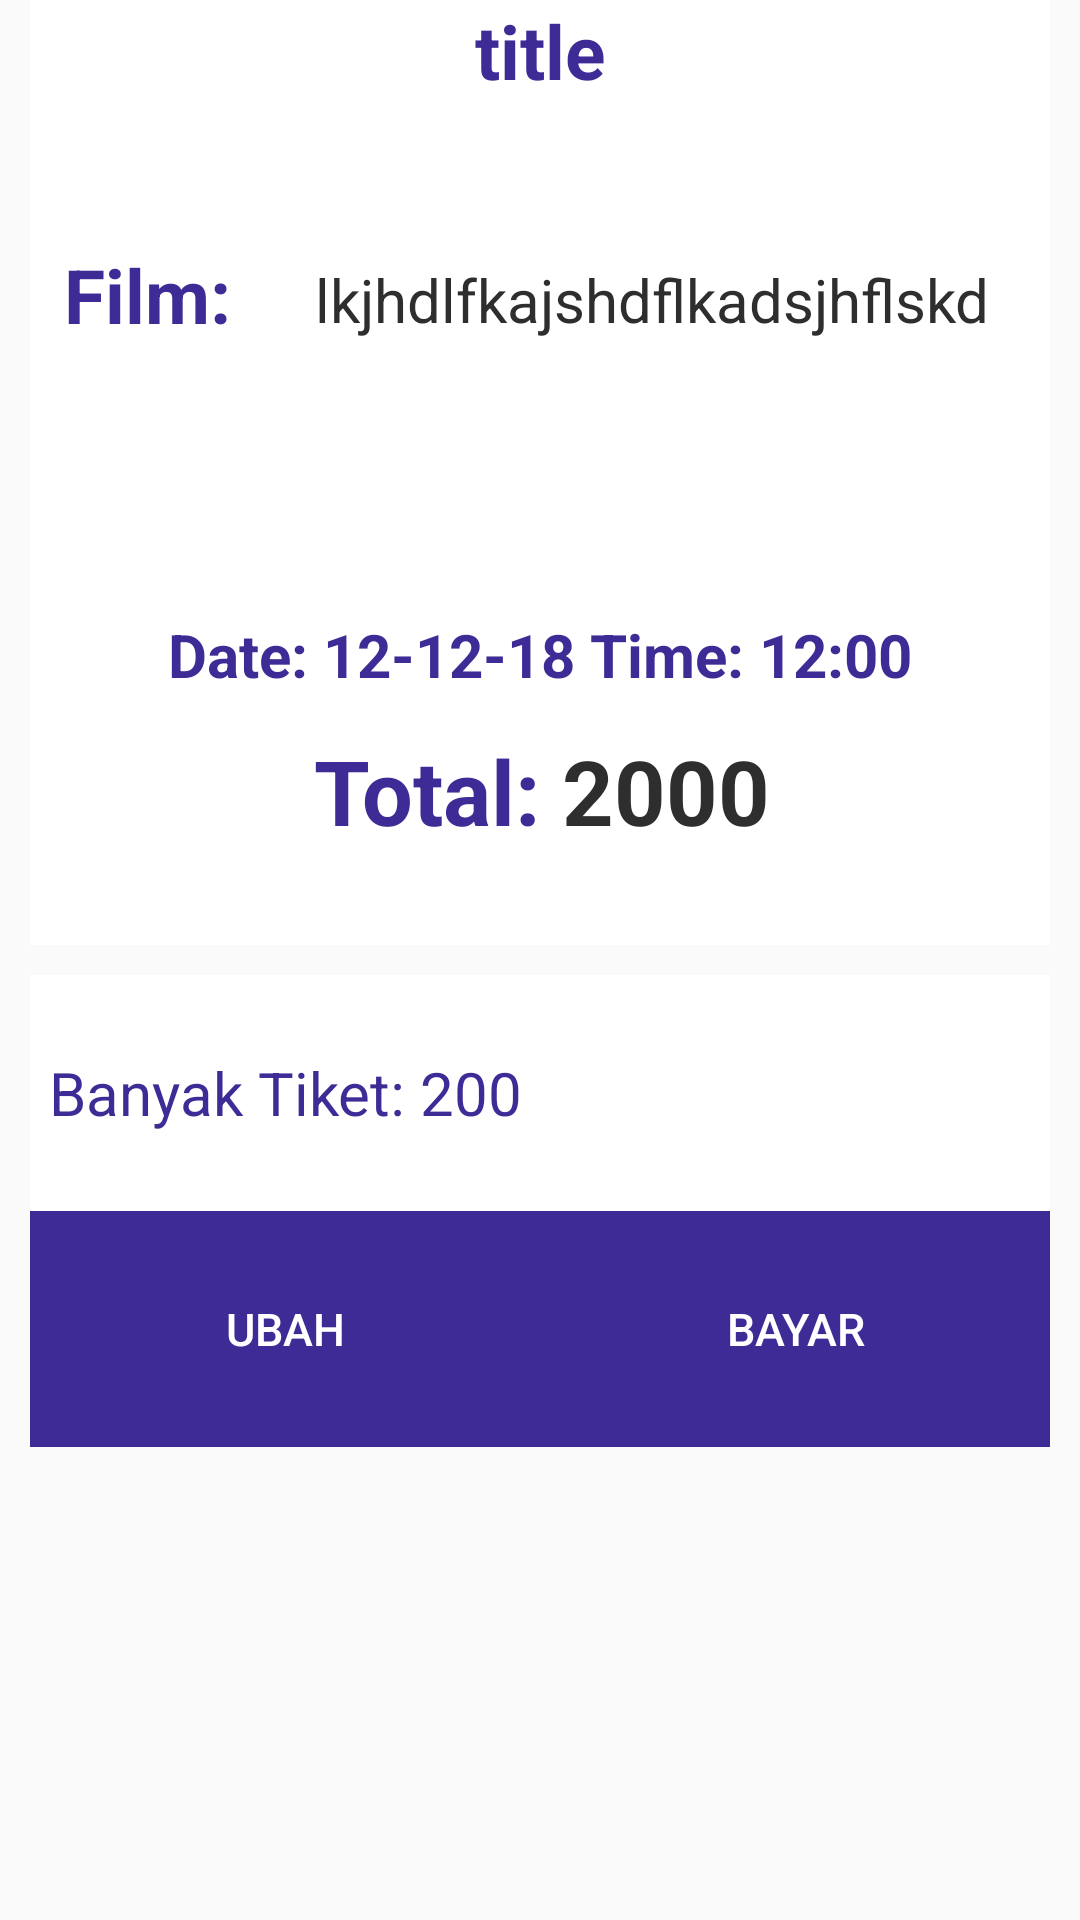

Write the Android layout XML for this screen, with the resource values it uses.
<!-- AndroidManifest.xml: application theme AppTheme -->
<!-- res/layout/activity_confirmation.xml -->
<?xml version="1.0" encoding="utf-8"?>
<android.support.constraint.ConstraintLayout xmlns:android="http://schemas.android.com/apk/res/android"
    xmlns:app="http://schemas.android.com/apk/res-auto"
    xmlns:tools="http://schemas.android.com/tools"
    android:layout_width="match_parent"
    android:layout_height="match_parent">

    <LinearLayout
        android:orientation="vertical"
        android:layout_width="match_parent"
        android:weightSum="8"
        android:layout_height="match_parent">


        <LinearLayout
            android:background="#ffff"
            android:layout_width="match_parent"
            android:layout_height="0dp"
            android:layout_marginRight="10dp"
            android:layout_marginLeft="10dp"
            android:layout_weight="4"
            android:layout_marginBottom="10dp"
            android:weightSum="3"
            android:orientation="vertical">

            <TextView
                android:id="@+id/titleFilmConfirmation"
                android:layout_width="match_parent"
                android:layout_height="0dp"
                android:layout_weight="0.8"
                android:text="title"
                android:textStyle="bold"
                android:textSize="25dp"
                android:textColor="#3f2b96"
                android:textAlignment="center"
                />

            <LinearLayout
                android:background="#ffff"
                android:layout_width="match_parent"
                android:layout_height="0dp"
                android:layout_weight="1.1"
                android:weightSum="2"
                android:layout_marginBottom="10dp"
                android:orientation="horizontal">

                <TextView
                    android:layout_width="0dp"
                    android:layout_weight="0.5"
                    android:layout_height="match_parent"
                    android:text="Film: "
                    android:textStyle="bold"
                    android:textSize="25dp"
                    android:textColor="#3f2b96"
                    android:textAlignment="center"
                    />


                <ScrollView
                    android:layout_width="0dp"
                    android:layout_weight="1.5"
                    android:layout_height="match_parent">

                    <TextView
                        android:id="@+id/giveSeats"
                        android:paddingTop="5dp"
                        android:paddingLeft="10dp"
                        android:paddingRight="10dp"
                        android:textSize="20dp"
                        android:textColor="#2e2e2e"

                        android:layout_width="match_parent"
                        android:layout_height="match_parent"
                        android:text="lkjhdlfkajshdflkadsjhflskd"/>

                </ScrollView>

            </LinearLayout>

            <LinearLayout
                android:background="#ffff"
                android:layout_width="match_parent"
                android:layout_height="0dp"
                android:layout_weight="0.3"
                android:weightSum="2"
                android:orientation="horizontal">

                <TextView
                    android:id="@+id/dateConfirmation"
                    android:layout_width="match_parent"
                    android:layout_height="match_parent"
                    android:textStyle="bold"
                    android:text="Date: 12-12-18 Time: 12:00"
                    android:textSize="20dp"
                    android:textColor="#3f2b96"
                    android:textAlignment="center"
                    android:gravity="center"
                    />
            </LinearLayout>

            <LinearLayout
                android:background="#ffff"
                android:layout_width="match_parent"
                android:layout_height="0dp"
                android:layout_weight="0.8"
                android:weightSum="2"
                android:orientation="horizontal">

                <TextView
                    android:paddingTop="10dp"
                    android:layout_width="0dp"
                    android:layout_weight="1"
                    android:layout_height="match_parent"
                    android:textStyle="bold"
                    android:text="Total:"
                    android:textSize="30dp"
                    android:textColor="#3f2b96"
                    android:gravity="right"
                    />

                <TextView
                    android:paddingTop="10dp"
                    android:id="@+id/price"
                    android:layout_width="0dp"
                    android:layout_weight="1"
                    android:layout_height="match_parent"
                    android:textStyle="bold"
                    android:textColor="#2e2e2e"
                    android:text=" 2000"
                    android:textSize="30dp"
                    android:gravity="left"
                    />
            </LinearLayout>


        </LinearLayout>


        <LinearLayout
            android:background="#ffff"
            android:layout_width="match_parent"
            android:layout_height="0dp"
            android:layout_marginRight="10dp"
            android:layout_marginLeft="10dp"
            android:layout_weight="1"
            android:weightSum="3"
            android:orientation="vertical">

            <LinearLayout
                android:background="#ffff"
                android:layout_width="match_parent"
                android:layout_height="0dp"
                android:layout_weight="3"
                android:weightSum="2"
                android:orientation="horizontal">

                <TextView
                    android:id="@+id/ticketAmount"
                    android:layout_width="0dp"
                    android:layout_weight="1"
                    android:layout_height="match_parent"
                    android:text="Banyak Tiket: 200"
                    android:textSize="20dp"
                    android:textColor="#3f2b96"
                    android:textAlignment="center"
                    android:gravity="center"
                    />


            </LinearLayout>

        </LinearLayout>


        <LinearLayout
            android:background="#ffff"
            android:layout_width="match_parent"
            android:layout_height="0dp"
            android:layout_marginRight="10dp"
            android:layout_marginLeft="10dp"
            android:layout_weight="1"
            android:weightSum="3"
            android:orientation="vertical">

            <LinearLayout
                android:background="#ffff"
                android:layout_width="match_parent"
                android:layout_height="0dp"
                android:layout_weight="3"
                android:weightSum="2"
                android:orientation="horizontal">

                <Button
                    android:id="@+id/back_ubah"
                    android:layout_width="0dp"
                    android:layout_weight="1"
                    android:layout_height="match_parent"
                    android:background="#3f2b96"
                    android:text="Ubah"
                    android:textColor="#ffffff"
                    android:textSize="15dp"
                    android:textAlignment="center"
                    android:gravity="center"
                    />

                <Button
                    android:id="@+id/btn_bayar"
                    android:layout_width="0dp"
                    android:layout_weight="1"
                    android:layout_height="match_parent"
                    android:background="#3f2b96"
                    android:text="Bayar"
                    android:textColor="#ffffff"
                    android:textSize="15dp"
                    android:textAlignment="center"
                    android:gravity="center"
                    />
            </LinearLayout>

        </LinearLayout>


    </LinearLayout>

</android.support.constraint.ConstraintLayout>
<!-- resources referenced by this layout -->
<resources>
  <style name="AppTheme" parent="Theme.AppCompat.Light.NoActionBar">
          
          <item name="colorPrimary">@color/colorPrimary</item>
          <item name="colorPrimaryDark">@color/colorPrimaryDark</item>
          <item name="colorAccent">@color/colorAccent</item>
      </style>
  <!-- not gathered from this repository: default colours our renderer supplied (Android Studio template values) -->
  <color name="colorPrimary">#FF6200EE</color>
  <color name="colorPrimaryDark">#FF3700B3</color>
  <color name="colorAccent">#FF03DAC5</color>
</resources>
